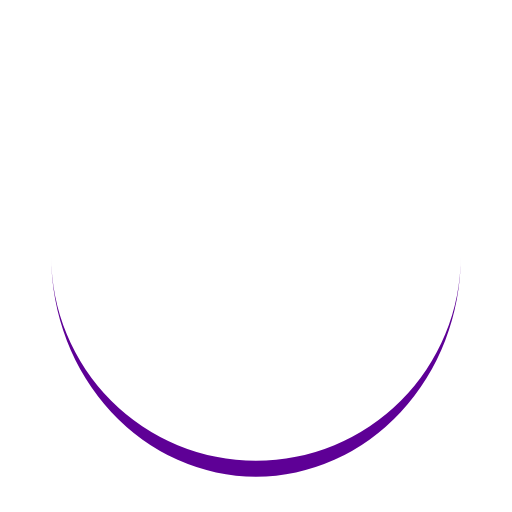
t = 0.00 s
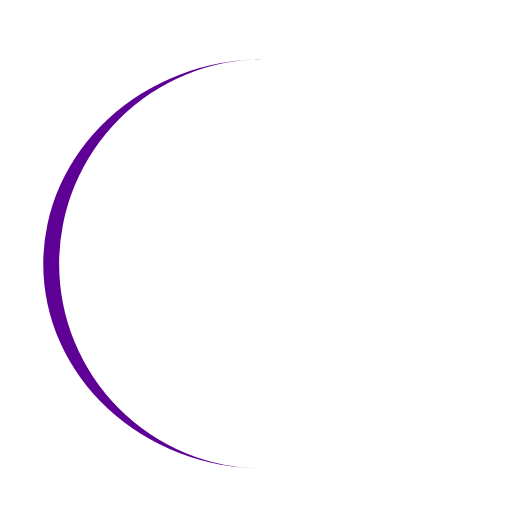
t = 0.27 s
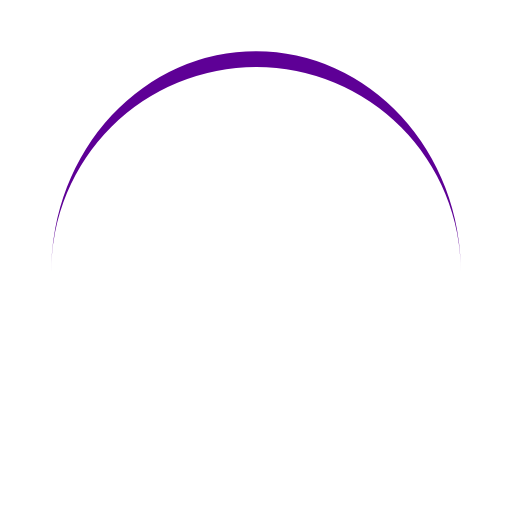
t = 0.54 s
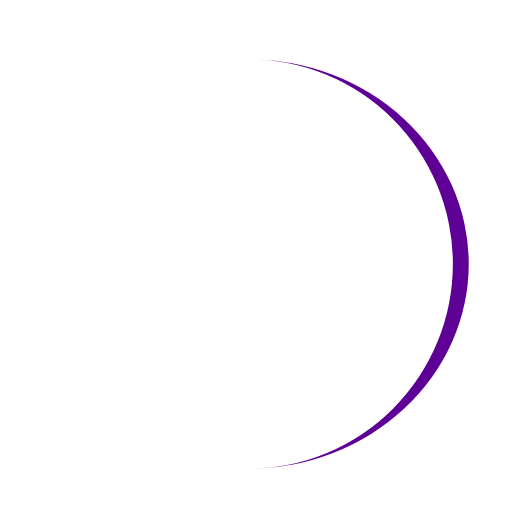
t = 0.81 s

The animated SVG that drew these frames (rendered in a browser with its animation timeline set to each time). Animation: 1 SMIL element (animateTransform=1); one cycle of 1.07 s, repeats indefinitely.

<?xml version="1.0" encoding="utf-8"?>
<svg xmlns="http://www.w3.org/2000/svg" xmlns:xlink="http://www.w3.org/1999/xlink" style="margin: auto; background: rgba(241, 242, 243, 0); display: block; shape-rendering: auto;" width="197px" height="197px" viewBox="0 0 100 100" preserveAspectRatio="xMidYMid">
<path d="M10 50A40 40 0 0 0 90 50A40 43.1 0 0 1 10 50" fill="#5e0096" stroke="none">
  <animateTransform attributeName="transform" type="rotate" dur="1.075268817204301s" repeatCount="indefinite" keyTimes="0;1" values="0 50 51.55;360 50 51.55"></animateTransform>
</path>
<!-- [ldio] generated by https://loading.io/ --></svg>